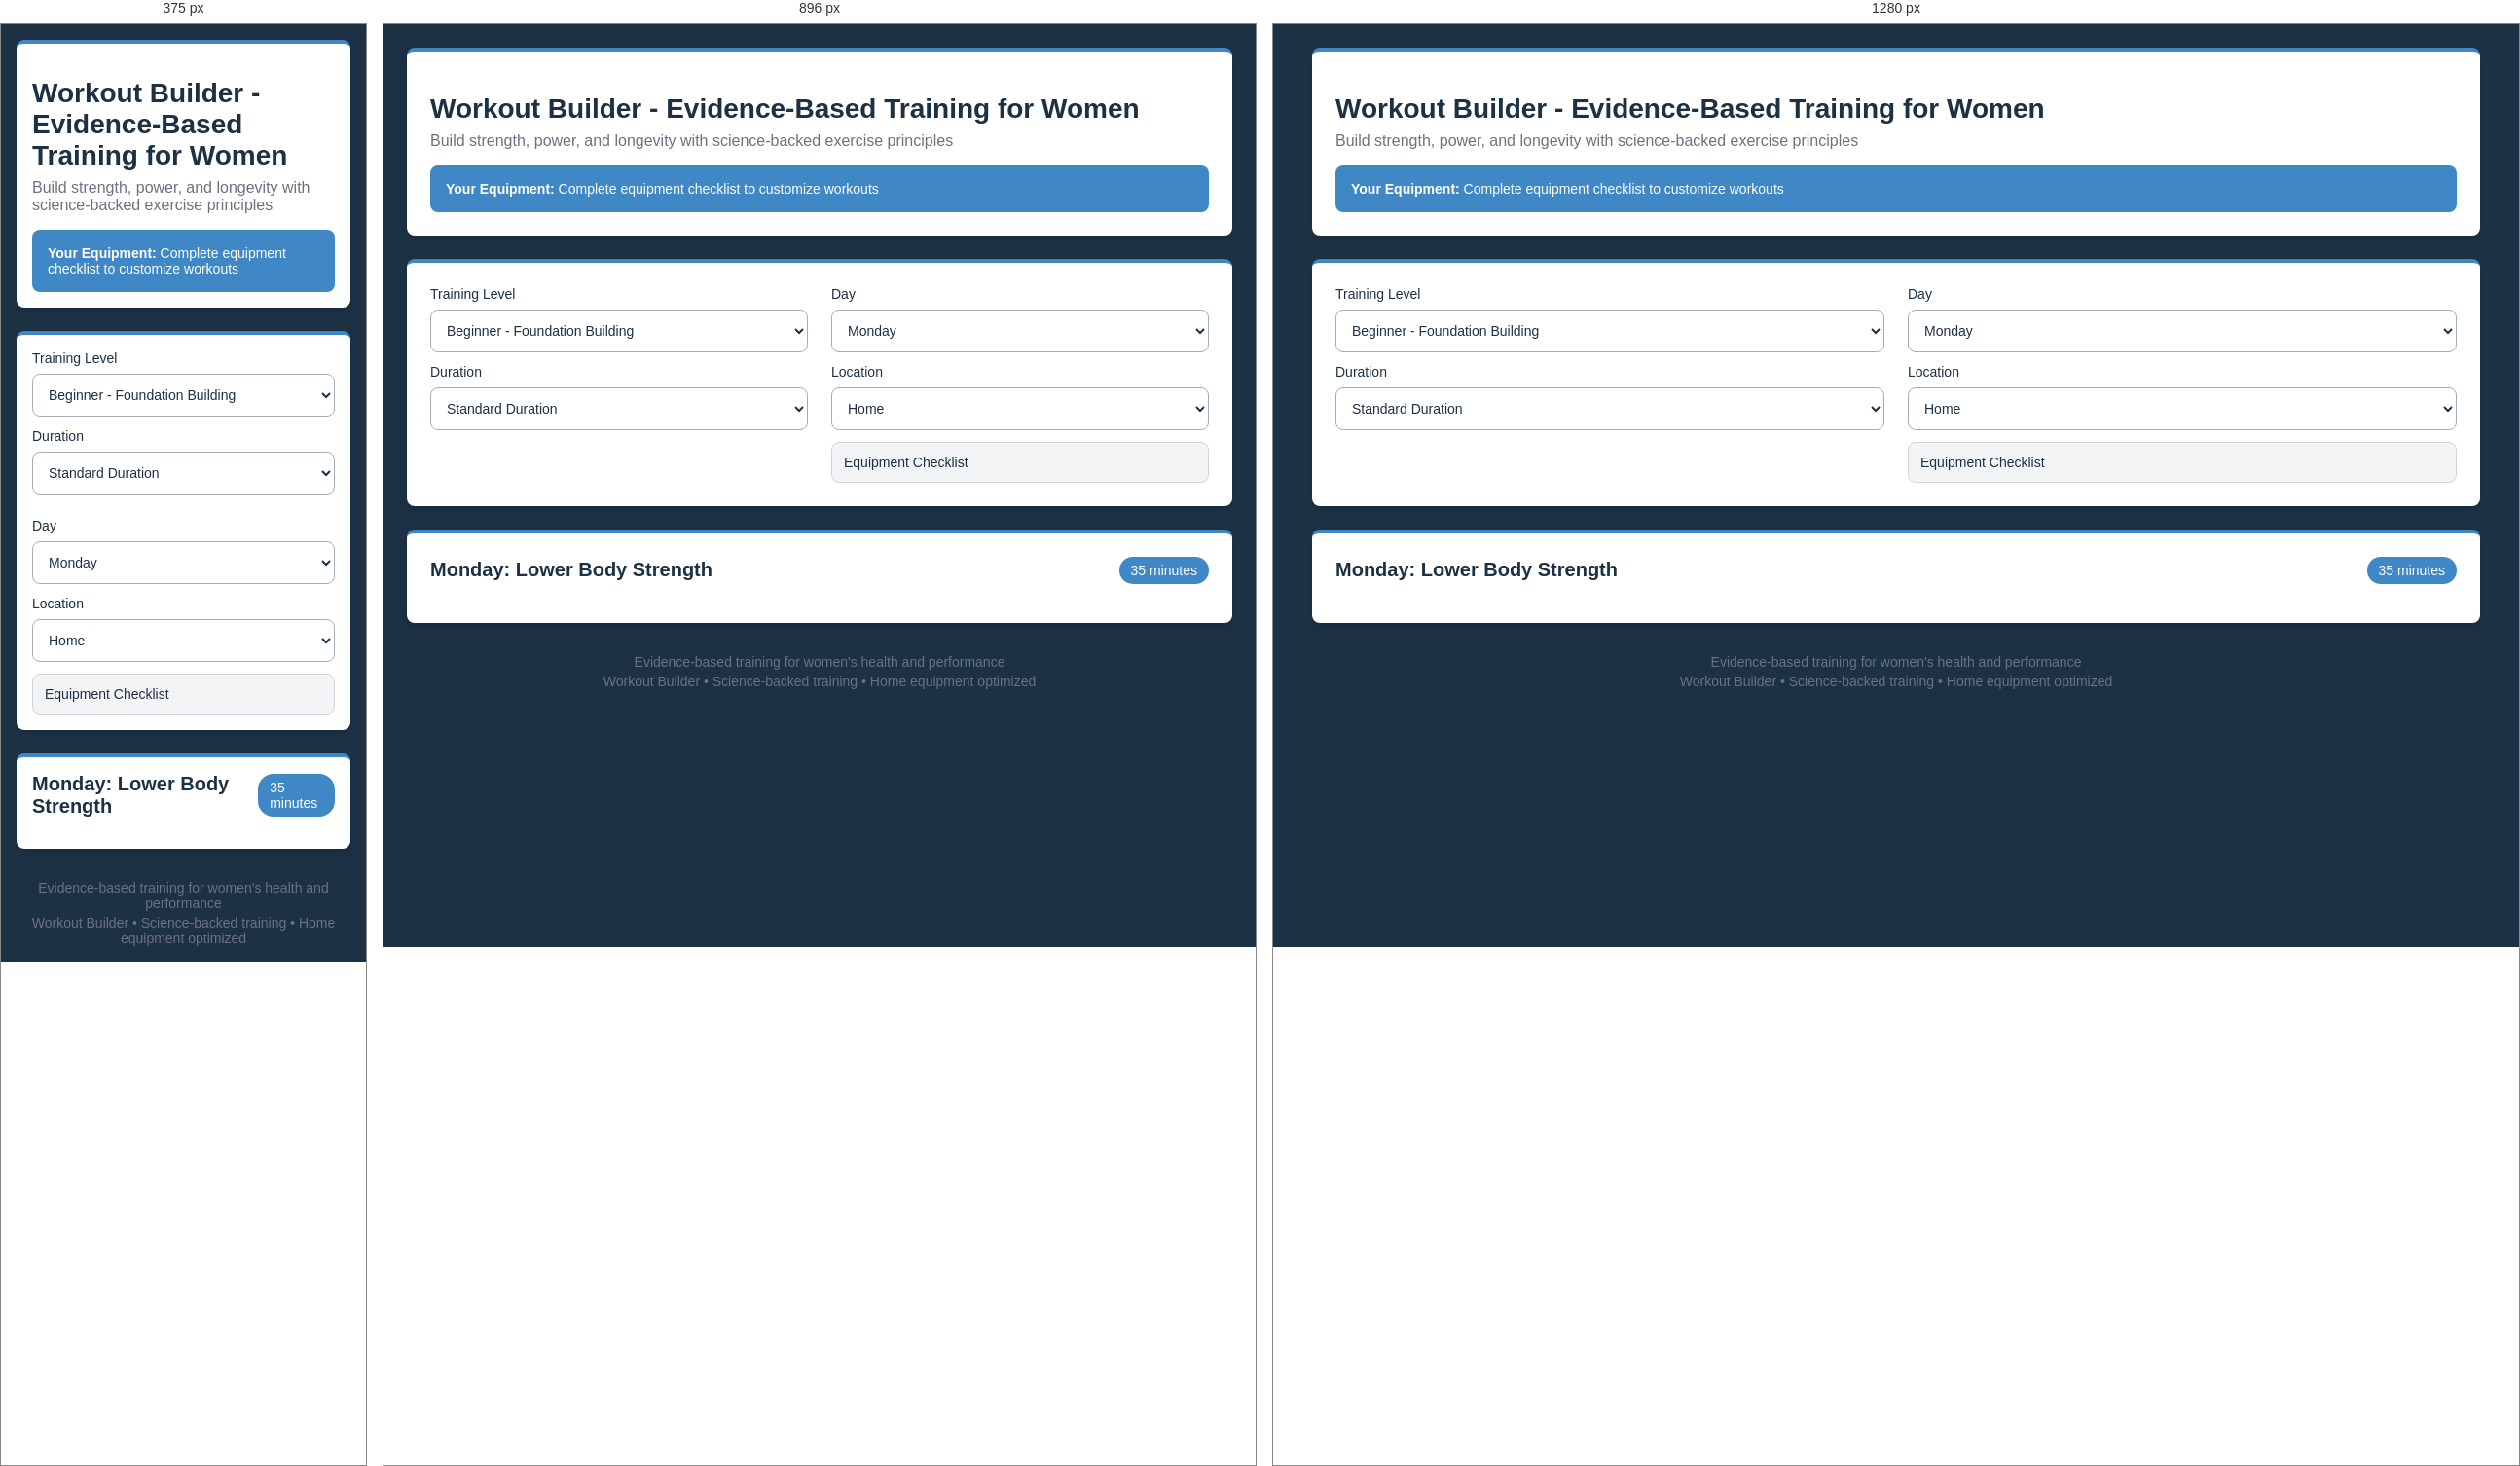
Rendered at 375 px, 896 px and 1280 px, left to right.

<!-- file: index.html -->
<!DOCTYPE html>
<html lang="en">
  <head>
    <meta charset="UTF-8" />
    <meta name="viewport" content="width=device-width, initial-scale=1.0" />
    <title>Strong Women Workout Builder</title>
    <link rel="stylesheet" href="styles.css" />
  </head>
  <body>
    <div class="container">
      <div class="card">
        <h1>Workout Builder - Evidence-Based Training for Women</h1>
        <p>
          Build strength, power, and longevity with science-backed exercise
          principles
        </p>
        <div class="info-box">
          <p id="equipmentInfo">
            <strong>Your Equipment:</strong> Complete equipment checklist to
            customize workouts
          </p>
        </div>
      </div>

      <div class="card">
        <div class="grid">
          <div>
            <label>Training Level</label>
            <select id="weekSelect" class="select">
              <option value="1">Beginner - Foundation Building</option>
              <option value="2">Intermediate - Progressive Loading</option>
              <option value="3">Advanced - High Performance</option>
            </select>

            <label style="margin-top: 12px">Duration</label>
            <select id="durationSelect" class="select">
              <option value="standard">Standard Duration</option>
              <option value="quick">Quick Session</option>
              <option value="extended">Extended Session</option>
            </select>
          </div>

          <div>
            <label>Day</label>
            <select id="daySelect" class="select">
              <option value="monday">Monday</option>
              <option value="tuesday">Tuesday</option>
              <option value="wednesday">Wednesday</option>
              <option value="thursday">Thursday</option>
              <option value="friday">Friday</option>
              <option value="saturday">Saturday</option>
              <option value="sunday">Sunday</option>
            </select>

            <label style="margin-top: 12px">Location</label>
            <select id="locationSelect" class="select">
              <option value="home">Home</option>
              <option value="gym">Gym</option>
            </select>

            <div style="margin-top: 12px">
              <button
                id="equipmentButton"
                class="select"
                style="
                  width: 100%;
                  text-align: left;
                  cursor: pointer;
                  background: #f3f4f6;
                  border: 1px solid #d1d5db;
                "
              >
                Equipment Checklist
              </button>
            </div>
          </div>
        </div>
      </div>

      <div class="card">
        <div class="flex">
          <h2 id="workoutTitle">Monday: Lower Body Strength</h2>
          <span class="badge" id="workoutDuration">35 minutes</span>
        </div>
        <div class="flex-wrap" id="phasesList"></div>
      </div>

      <div id="exerciseSelection"></div>

      <div class="card hidden" id="workoutSummary">
        <h3>Your Custom Workout Summary</h3>
        <div id="summaryContent"></div>
      </div>

      <div id="equipmentModal" class="modal hidden">
        <div class="card modal-content">
          <div
            style="
              display: flex;
              justify-content: space-between;
              align-items: center;
              margin-bottom: 16px;
            "
          >
            <h3 style="margin: 0">Equipment Checklist</h3>
            <button
              id="closeModal"
              style="
                background: none;
                border: none;
                font-size: 24px;
                cursor: pointer;
                color: #6b7280;
              "
            >
              ×
            </button>
          </div>
          <div id="equipmentContent"></div>
        </div>
      </div>

      <div
        style="
          margin-top: 32px;
          text-align: center;
          font-size: 14px;
          color: #6b7280;
        "
      >
        <p>Evidence-based training for women's health and performance</p>
        <p style="margin-top: 4px">
          Workout Builder • Science-backed training • Home equipment optimized
        </p>
      </div>
    </div>

    <script src="https://cdnjs.cloudflare.com/ajax/libs/lodash.js/4.17.21/lodash.min.js"></script>
    <script src="script.js"></script>
  </body>
</html>


/* @media block from styles.css */
@media (max-width: 768px) {
  .grid {
    grid-template-columns: 1fr;
  }
  .container {
    padding: 16px;
  }
  .card {
    padding: 16px;
  }
  .exercise-grid {
    grid-template-columns: 1fr;
    gap: 12px;
  }
  .exercise-card {
    margin-bottom: 8px;
  }
  .exercise-header {
    flex-direction: column;
    align-items: flex-start;
    gap: 8px;
  }
  .exercise-meta {
    margin-left: 0;
  }
}

/* @media block from styles.css */
@media (min-width: 769px) and (max-width: 1024px) {
  .exercise-grid {
    grid-template-columns: repeat(auto-fit, minmax(280px, 1fr));
  }
}

/* @media block from styles.css */
@media (min-width: 1025px) {
  .exercise-grid {
    grid-template-columns: repeat(auto-fit, minmax(320px, 1fr));
  }
}